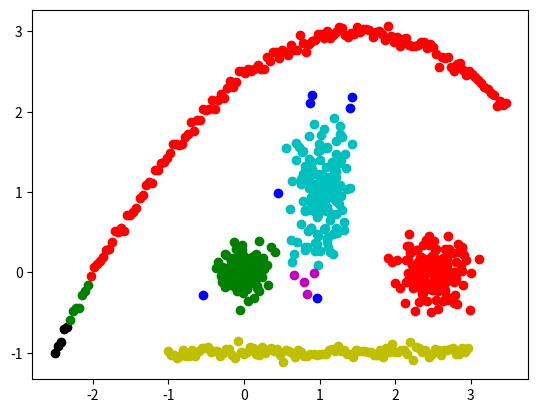

This chart was generated by the following Python code:
from itertools import cycle
from math import hypot
from numpy import random
import matplotlib.pyplot as plt

def dbscan_naive(P, eps, m, distance):

    NOISE = 0
    C = 0

    visited_points = set()
    clustered_points = set()
    clusters = {NOISE: []}

    def region_query(p):
        return [q for q in P if distance(p, q) < eps]

    def expand_cluster(p, neighbours):
        if C not in clusters:
            clusters[C] = []
        clusters[C].append(p)
        clustered_points.add(p)
        while neighbours:
            q = neighbours.pop()
            if q not in visited_points:
                visited_points.add(q)
                neighbourz = region_query(q)
                if len(neighbourz) > m:
                    neighbours.extend(neighbourz)
            if q not in clustered_points:
                clustered_points.add(q)
                clusters[C].append(q)
                if q in clusters[NOISE]:
                    clusters[NOISE].remove(q)

    for p in P:
        if p in visited_points:
            continue
        visited_points.add(p)
        neighbours = region_query(p)
        if len(neighbours) < m:
            clusters[NOISE].append(p)
        else:
            C += 1
            expand_cluster(p, neighbours)

    return clusters

if __name__ == "__main__":
    P = [(random.randn()/6, random.randn()/6) for i in range(150)]
    P.extend([(random.randn()/4 + 2.5, random.randn()/5) for i in range(150)])
    P.extend([(random.randn()/5 + 1, random.randn()/2 + 1) for i in range(150)])
    P.extend([(i/25 - 1, + random.randn()/20 - 1) for i in range(100)])
    P.extend([(i/25 - 2.5, 3 - (i/50 - 2)**2 + random.randn()/20) for i in range(150)])
    clusters = dbscan_naive(P, 0.2, 4, lambda x, y: hypot(x[0] - y[0], x[1] - y[1]))
    for c, points in zip(cycle('bgrcmykgrcmykgrcmykgrcmykgrcmykgrcmyk'), clusters.values()):
        X = [p[0] for p in points]
        Y = [p[1] for p in points]
        plt.scatter(X, Y, c=c)
    plt.show()